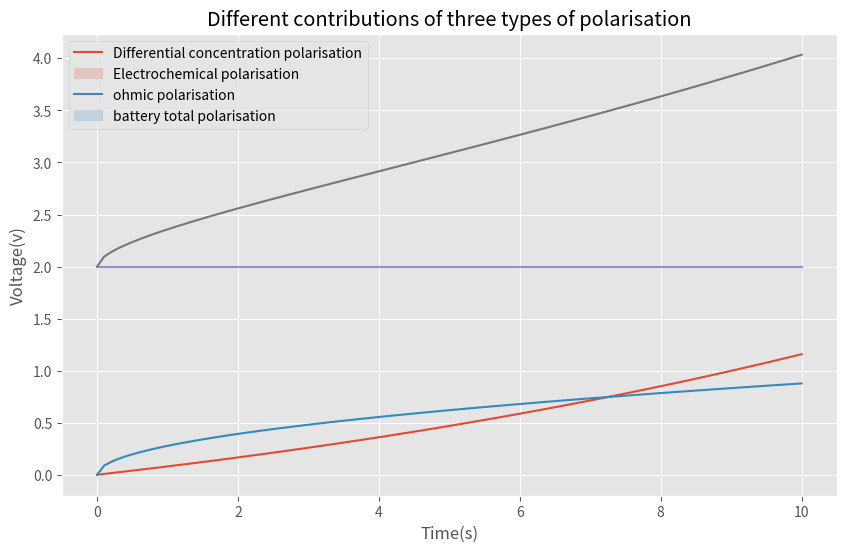

The matplotlib source for this figure:
# coding:utf-8

from matplotlib import pyplot as plt
import seaborn as sns
import numpy as np

x = np.linspace(0, 10, 100)
y1 = list(map(lambda x: np.exp(x/13)-1, x))
y2 = list(map(lambda x: np.sqrt(x/13), x))
y3 = [2 for i in range(1, 101)]
yt = list(map(lambda a, b, c: a+b+c, y1,y2,y3))

# print(x)
# print(y2)
plt.style.use("ggplot")
fig, ax = plt.subplots(figsize = (10, 6), dpi =100)


ax1 = sns.lineplot(x = x, y = y1)
ax2 = sns.lineplot(x = x, y = y2)
ax3 = sns.lineplot(x = x, y = y3)
ax4 = sns.lineplot(x = x, y = yt)
plt.legend(['Differential concentration polarisation', 'Electrochemical polarisation', "ohmic polarisation", "battery total polarisation"])
plt.title("Different contributions of three types of polarisation")
plt.xlabel("Time(s)")
plt.ylabel("Voltage(v)")

plt.show()